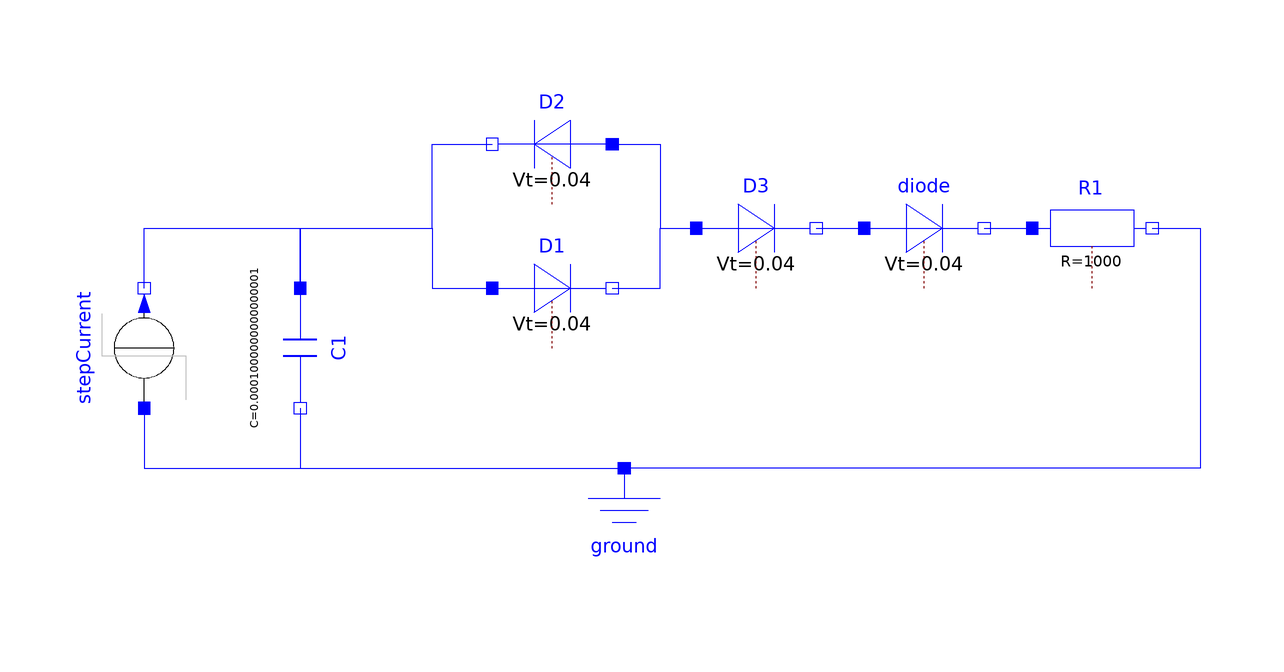

This picture is the connection diagram that the Modelica source below describes through its graphical annotations.

model Circuit1Static
        extends Modelica.Icons.Example;
        Modelica.Electrical.Analog.Basic.Ground ground annotation(
          Placement(visible = true, transformation(origin = {0, -40}, extent = {{-10, -10}, {10, 10}}, rotation = 0)));
        Modelica.Electrical.Analog.Sources.StepCurrent stepCurrent(I = 1) annotation(
          Placement(visible = true, transformation(origin = {-80, -10}, extent = {{-10, -10}, {10, 10}}, rotation = 90)));
        Modelica.Electrical.Analog.Basic.Capacitor C1(C(displayUnit = "uF") = 0.0001000000000000001) annotation(
          Placement(visible = true, transformation(origin = {-54, -10}, extent = {{-10, -10}, {10, 10}}, rotation = -90)));
        Modelica.Electrical.Analog.Basic.Resistor R1(R = 1000) annotation(
          Placement(visible = true, transformation(origin = {78, 10}, extent = {{-10, -10}, {10, 10}}, rotation = 0)));
    Modelica.Electrical.Analog.Semiconductors.Diode D1(Ids = 1e-9, Maxexp = 40)  annotation(
          Placement(visible = true, transformation(origin = {-12, 0}, extent = {{-10, -10}, {10, 10}}, rotation = 0)));
    Modelica.Electrical.Analog.Semiconductors.Diode D2(Ids = 1e-9, Maxexp = 40)  annotation(
          Placement(visible = true, transformation(origin = {-12, 24}, extent = {{10, -10}, {-10, 10}}, rotation = 0)));
    Modelica.Electrical.Analog.Semiconductors.Diode D3(Ids = 1e-9, Maxexp = 40) annotation(
          Placement(visible = true, transformation(origin = {22, 10}, extent = {{-10, -10}, {10, 10}}, rotation = 0)));
    Modelica.Electrical.Analog.Semiconductors.Diode diode(Ids = 1e-9, Maxexp = 40) annotation(
          Placement(visible = true, transformation(origin = {50, 10}, extent = {{-10, -10}, {10, 10}}, rotation = 0)));
      equation
        connect(C1.n, ground.p) annotation(
          Line(points = {{-54, -20}, {-54, -30}, {0, -30}}, color = {0, 0, 255}));
        connect(stepCurrent.p, ground.p) annotation(
          Line(points = {{-80, -20}, {-80, -30}, {0, -30}}, color = {0, 0, 255}));
        connect(R1.n, ground.p) annotation(
          Line(points = {{88, 10}, {96, 10}, {96, -30}, {0, -30}}, color = {0, 0, 255}));
        connect(stepCurrent.n, C1.p) annotation(
          Line(points = {{-80, 0}, {-80, 10}, {-54, 10}, {-54, 0}}, color = {0, 0, 255}, pattern = LinePattern.Solid));
        connect(C1.p, D1.p) annotation(
          Line(points = {{-54, 0}, {-54, 10}, {-32, 10}, {-32, 0}, {-22, 0}}, color = {0, 0, 255}, pattern = LinePattern.Solid));
        connect(C1.p, D2.n) annotation(
          Line(points = {{-54, 0}, {-54, 10}, {-32, 10}, {-32, 24}, {-22, 24}}, color = {0, 0, 255}, pattern = LinePattern.Solid));
        connect(D2.p, D3.p) annotation(
          Line(points = {{-2, 24}, {6, 24}, {6, 10}, {12, 10}}, color = {0, 0, 255}, pattern = LinePattern.Solid));
        connect(D1.n, D3.p) annotation(
          Line(points = {{-2, 0}, {6, 0}, {6, 10}, {12, 10}}, color = {0, 0, 255}, pattern = LinePattern.Solid));
        connect(D3.n, diode.p) annotation(
          Line(points = {{32, 10}, {40, 10}}, color = {0, 0, 255}, pattern = LinePattern.Solid));
        connect(diode.n, R1.p) annotation(
          Line(points = {{60, 10}, {68, 10}}, color = {0, 0, 255}, pattern = LinePattern.Solid));
        annotation(
          Diagram(coordinateSystem(extent = {{-100, -100}, {100, 100}})),
  __OpenModelica_simulationFlags(lv = "LOG_SIMULATION,LOG_STATS", noEquidistantTimeGrid = "()", s = "dassl", cpu = "()"),
  __OpenModelica_commandLineOptions = "--matchingAlgorithm=PFPlusExt --indexReductionMethod=dynamicStateSelection -d=initialization,NLSanalyticJacobian -d=infoXmlOperations ");
      end Circuit1Static;